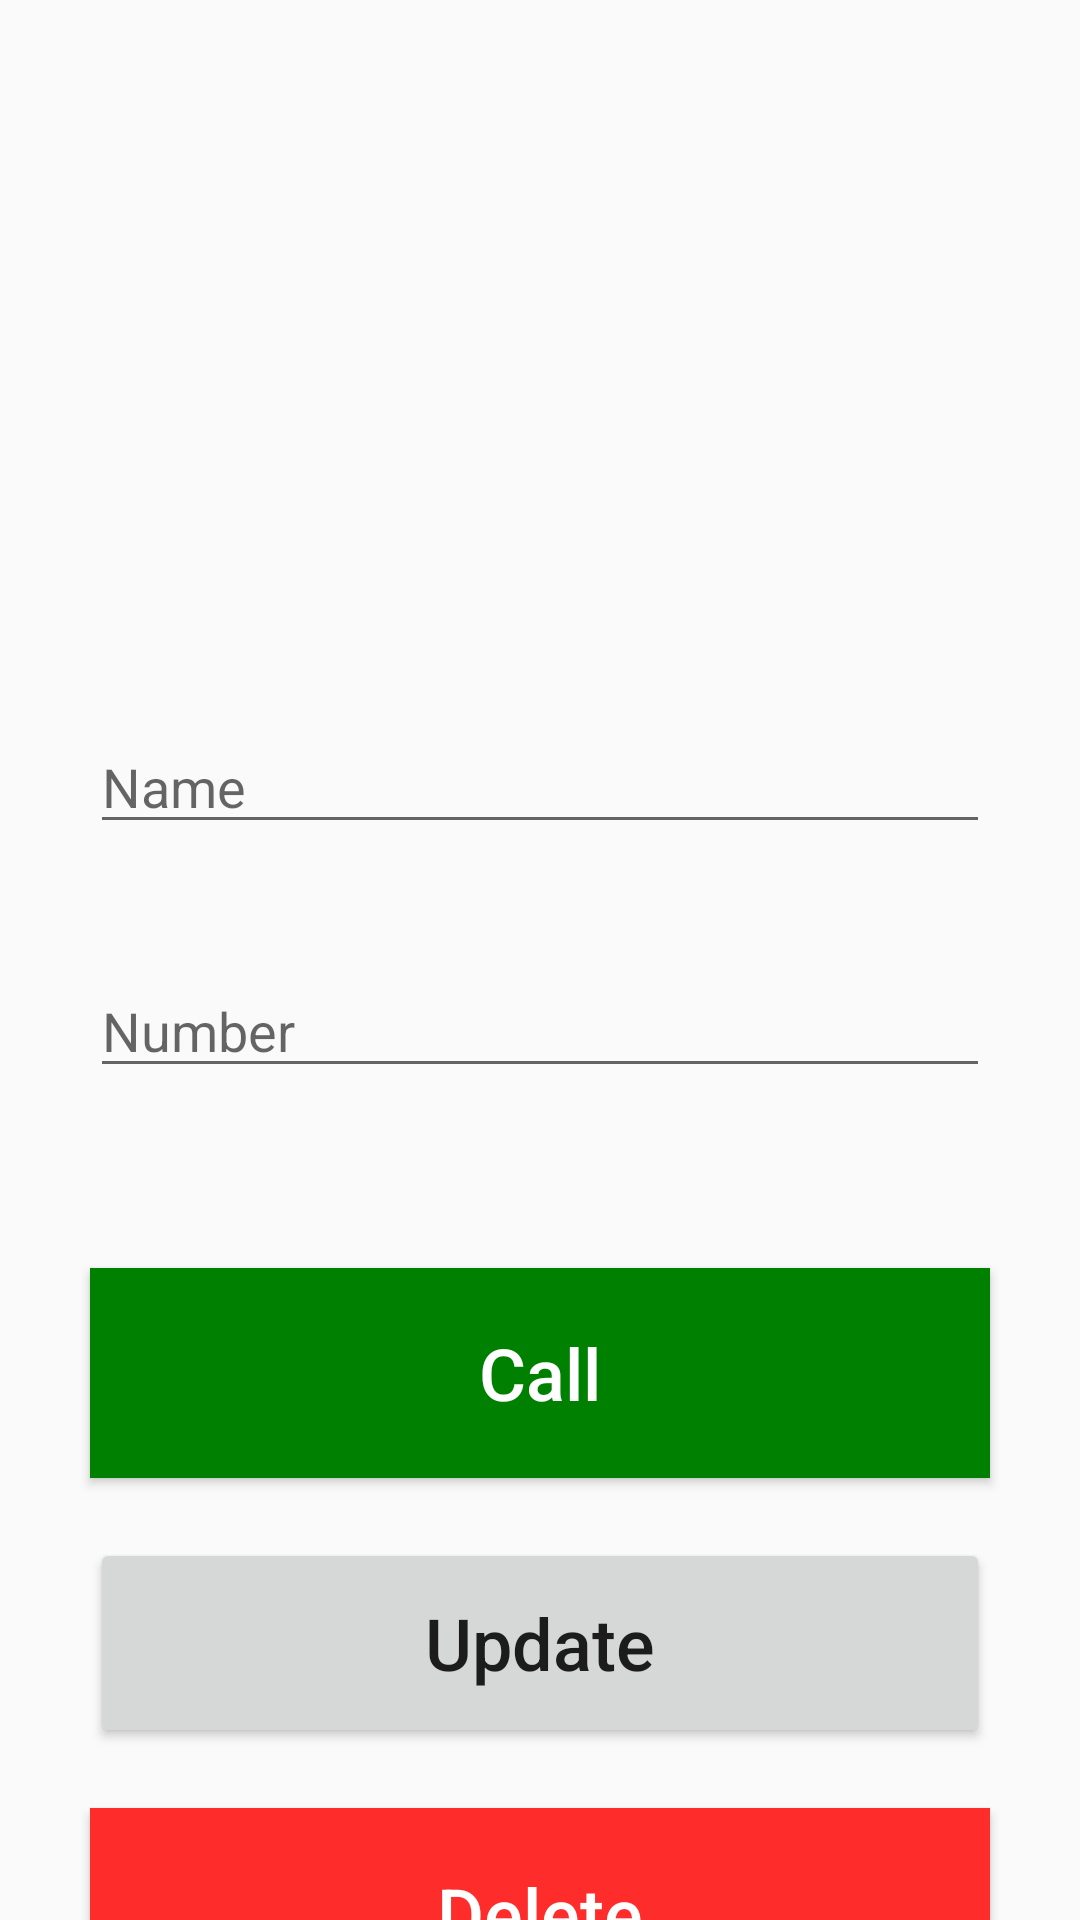

Produce the Android XML layout that renders to this screen, including the resource entries it uses.
<!-- AndroidManifest.xml: application theme Theme.NUMAD24Fa_ZitingWang -->
<!-- res/layout/activity_contact_update_and_dial.xml -->
<?xml version="1.0" encoding="utf-8"?>
<androidx.constraintlayout.widget.ConstraintLayout xmlns:android="http://schemas.android.com/apk/res/android"
    xmlns:app="http://schemas.android.com/apk/res-auto"
    xmlns:tools="http://schemas.android.com/tools"
    android:id="@+id/main"
    android:layout_width="match_parent"
    android:layout_height="match_parent"
    tools:context=".AddContact">

    <EditText
        android:id="@+id/contactNameInputUpdate"
        android:layout_width="match_parent"
        android:layout_height="wrap_content"
        android:layout_marginStart="30dp"
        android:layout_marginTop="240dp"
        android:layout_marginEnd="30dp"
        android:ems="10"
        android:hint="Name"
        android:inputType="text"
        app:layout_constraintEnd_toEndOf="parent"
        app:layout_constraintStart_toStartOf="parent"
        app:layout_constraintTop_toTopOf="parent" />

    <EditText
        android:id="@+id/contactNumberInputUpdate"
        android:layout_width="match_parent"
        android:layout_height="wrap_content"
        android:layout_marginStart="30dp"
        android:layout_marginTop="40dp"
        android:layout_marginEnd="30dp"
        android:ems="10"
        android:hint="Number"
        android:inputType="phone"
        app:layout_constraintEnd_toEndOf="parent"
        app:layout_constraintStart_toStartOf="parent"
        app:layout_constraintTop_toBottomOf="@+id/contactNameInputUpdate" />

    <Button
        android:id="@+id/DialButton"
        android:layout_width="match_parent"
        android:layout_height="70dp"
        android:layout_marginStart="30dp"
        android:layout_marginTop="60dp"
        android:layout_marginEnd="30dp"
        android:text="Call"
        android:textAllCaps="false"
        android:textSize="24sp"
        android:textColor="@color/white"
        android:background="@color/green"
        app:layout_constraintTop_toBottomOf="@+id/contactNumberInputUpdate"
        tools:layout_editor_absoluteX="16dp" />

    <Button
        android:id="@+id/updateButton"
        android:layout_width="match_parent"
        android:layout_height="70dp"
        android:layout_marginStart="30dp"
        android:layout_marginTop="20dp"
        android:layout_marginEnd="30dp"
        android:text="Update"
        android:textAllCaps="false"
        android:textSize="24sp"
        app:layout_constraintEnd_toEndOf="parent"
        app:layout_constraintHorizontal_bias="1.0"
        app:layout_constraintStart_toStartOf="parent"
        app:layout_constraintTop_toBottomOf="@+id/DialButton" />

    <Button
        android:id="@+id/deleteButton"
        android:layout_width="match_parent"
        android:layout_height="70dp"
        android:layout_marginStart="30dp"
        android:layout_marginTop="20dp"
        android:layout_marginEnd="30dp"
        android:text="Delete"
        android:textAllCaps="false"
        android:textSize="24sp"
        android:textColor="@color/white"
        android:background="@color/red"
        app:layout_constraintTop_toBottomOf="@+id/updateButton"
        tools:layout_editor_absoluteX="30dp" />


</androidx.constraintlayout.widget.ConstraintLayout>
<!-- resources referenced by this layout -->
<resources>
  <color name="green">#008000</color>
  <color name="red">#ff2c2c</color>
  <color name="white">#FFFFFFFF</color>
  <style name="Theme.NUMAD24Fa_ZitingWang" parent="Base.Theme.NUMAD24Fa_ZitingWang" />
  <style name="Base.Theme.NUMAD24Fa_ZitingWang" parent="Theme.AppCompat.DayNight.DarkActionBar">
          
          
      </style>
</resources>
